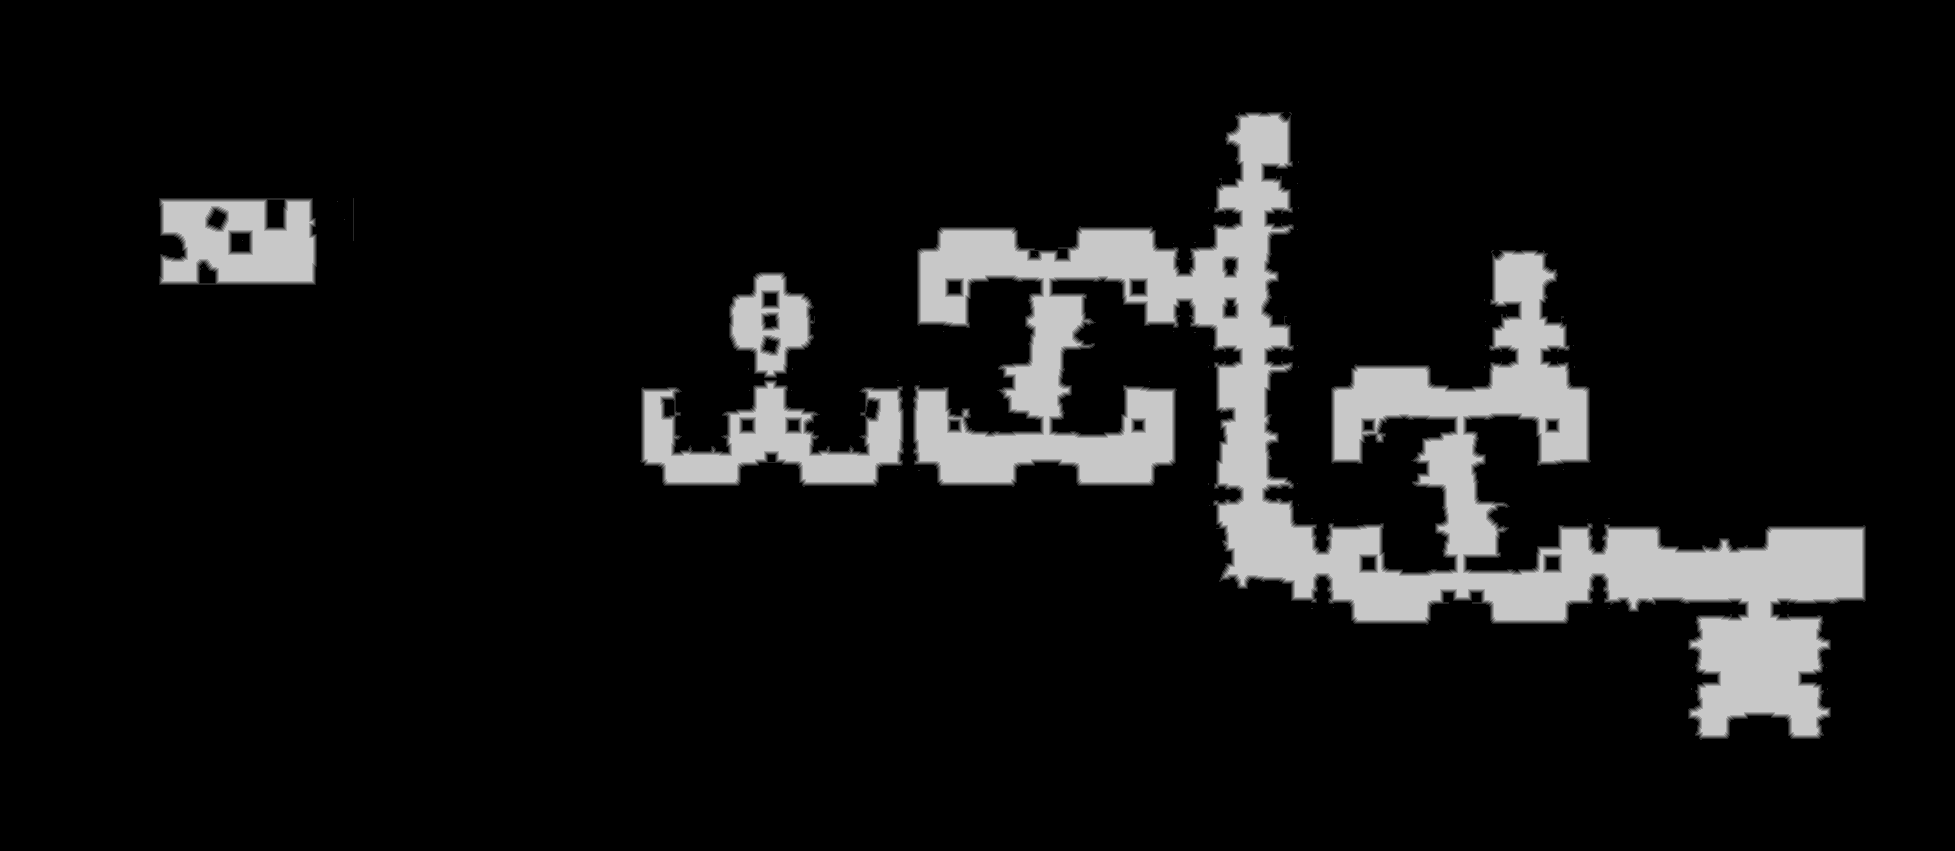

The table this chart was drawn from, first rows:
truth	truth_20ed4afbbf0.tsv
layer	melee
source	walk_1
read	2026-10-29 17:07:13
width	1955
height	851
stride	978
base	0x20ecda50000
origin	0x180010
score	0.9554
iou_melee	0.9554
iou_ranged	0.6307
nibble	0	1478659
nibble	1	12410
nibble	2	11900
nibble	3	11651
nibble	4	11447
nibble	5	137638
